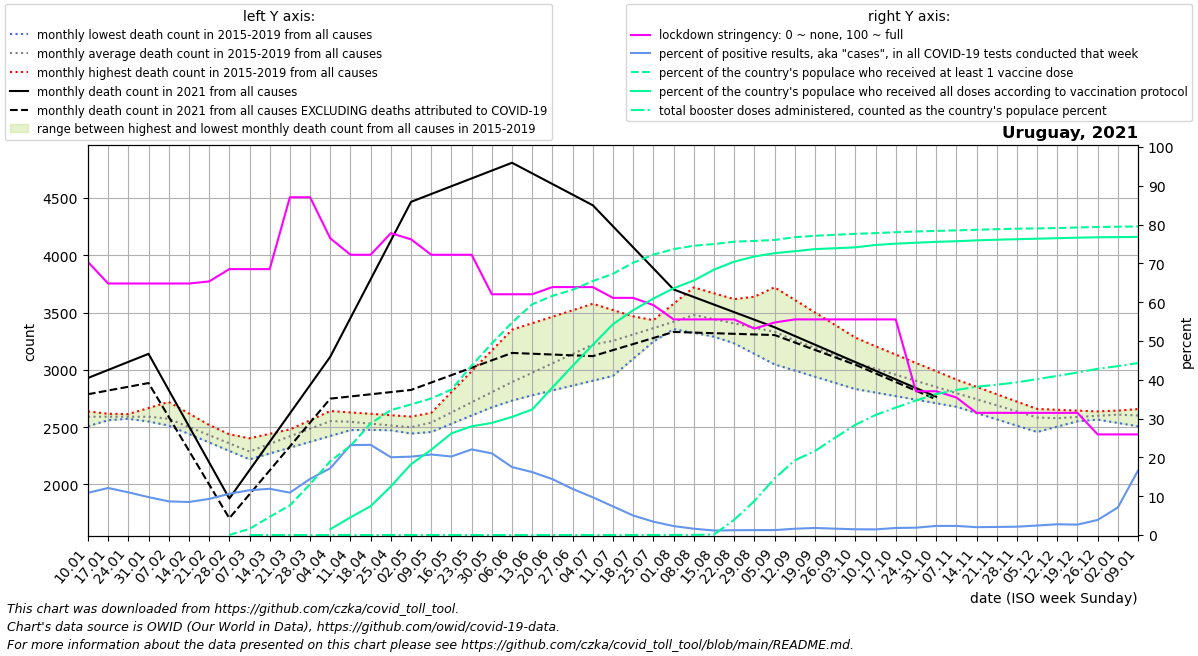

Source data for this figure (header and first rows):
date, location, time_unit, time, deaths_2010_all_ages, deaths_2011_all_ages, deaths_2012_all_ages, deaths_2013_all_ages, deaths_2014_all_ages, deaths_2015_all_ages, deaths_2016_all_ages, deaths_2017_all_ages, deaths_2018_all_ages, deaths_2019_all_ages, deaths_2020_all_ages, deaths_2021_all_ages, deaths_2022_all_ages, new_deaths, new_cases_smoothed, new_tests_smoothed, stringency_index, people_vaccinated, people_fully_vaccinated, total_boosters
2021-01-10, Uruguay, monthly, 1, , , , , , , 2638, 2598, 2621, 2508, 2623, 2929, , 141.8, 656.4, 6033, 70.37, , , 
2021-01-17, Uruguay, monthly, 2, , , , , , , 2617, 2590, 2597, 2561, 2604, 3000, , 179.5, 863.7, 7128, 64.81, , , 
2021-01-24, Uruguay, monthly, 3, , , , , , , 2596, 2581, 2573, 2614, 2584, 3070, , 217.2, 778.8, 7081, 64.81, , , 
2021-01-31, Uruguay, monthly, 4, , , , , , , 2576, 2573, 2549, 2667, 2565, 3140, , 255.0, 673.9, 6896, 64.81, , , 
2021-02-07, Uruguay, monthly, 5, , , , , , 2514, 2541, 2565, 2525, 2720, 2546, 2824, , 234.2, 548.1, 6321, 64.81, , , 
2021-02-14, Uruguay, monthly, 6, , , , , , 2440, 2507, 2490, 2452, 2620, 2516, 2508, , 213.5, 505.9, 5944, 64.81, , , 
2021-02-21, Uruguay, monthly, 7, , , , , , 2366, 2472, 2415, 2378, 2519, 2486, 2193, , 192.8, 517.7, 5565, 65.34, , , 
2021-02-28, Uruguay, monthly, 8, , , , , , 2293, 2438, 2340, 2304, 2418, 2457, 1877, , 172.0, 680.6, 6408, 68.52, 391.0, , 
2021-03-07, Uruguay, monthly, 9, , , , , , 2219, 2403, 2265, 2231, 2318, 2427, 2125, , 210.8, 771.5, 6676, 68.52, 55413, , 1.0
2021-03-14, Uruguay, monthly, 10, , , , , , 2270, 2442, 2355, 2303, 2399, 2462, 2372, , 249.6, 974.9, 8185, 68.52, 163166, , 2.571
2021-03-21, Uruguay, monthly, 11, , , , , , 2321, 2480, 2444, 2374, 2480, 2497, 2620, , 288.4, 1288, 11793, 87.04, 266240, , 3.429
2021-03-28, Uruguay, monthly, 12, , , , , , 2372, 2519, 2534, 2446, 2560, 2531, 2867, , 327.2, 1920, 13279, 87.04, 456388, , 5.0
2021-04-04, Uruguay, monthly, 13, , , , , , 2423, 2558, 2624, 2518, 2641, 2566, 3115, , 366.0, 2581, 15008, 76.45, 663451, 52424, 7.714
2021-04-11, Uruguay, monthly, 14, , , , , , 2474, 2530, 2595, 2506, 2629, 2601, 3453, , 685.0, 3380, 14589, 72.22, 800501, 158931, 12.29
2021-04-18, Uruguay, monthly, 15, , , , , , 2477, 2501, 2566, 2494, 2617, 2578, 3791, , 1004, 3414, 14690, 72.22, 1002238, 259473, 21.0
2021-04-25, Uruguay, monthly, 16, , , , , , 2480, 2472, 2536, 2482, 2604, 2556, 4129, , 1323, 2851, 14226, 77.78, 1121502, 436695, 27.14
2021-05-02, Uruguay, monthly, 17, , , , , , 2482, 2444, 2507, 2470, 2592, 2534, 4467, , 1642, 2785, 13789, 76.19, 1172654, 636007, 34.29
2021-05-09, Uruguay, monthly, 18, , , , , , 2485, 2625, 2552, 2458, 2580, 2511, 4535, , 1646, 2489, 11998, 72.22, 1226296, 765481, 45.29
2021-05-16, Uruguay, monthly, 19, , , , , , 2548, 2807, 2597, 2530, 2661, 2563, 4603, , 1649, 2704, 13368, 72.22, 1306311, 913018, 61.14
2021-05-23, Uruguay, monthly, 20, , , , , , 2610, 2988, 2642, 2602, 2742, 2614, 4672, , 1653, 3171, 14372, 72.22, 1521895, 976353, 81.14
2021-05-30, Uruguay, monthly, 21, , , , , , 2673, 3170, 2687, 2674, 2823, 2666, 4740, , 1656, 3684, 17504, 62.04, 1721098, 1006547, 100.0
2021-06-06, Uruguay, monthly, 22, , , , , , 2736, 3351, 2732, 2746, 2904, 2718, 4808, , 1660, 3628, 20717, 62.04, 1907534, 1060700, 126.3
2021-06-13, Uruguay, monthly, 23, , , , , , 2778, 3408, 2900, 2862, 2929, 2716, 4715, , 1574, 3479, 21458, 62.04, 2072636, 1127914, 153.7
2021-06-20, Uruguay, monthly, 24, , , , , , 2821, 3464, 3068, 2978, 2954, 2714, 4622, , 1488, 2706, 18786, 63.89, 2147744, 1324741, 183.6
2021-06-27, Uruguay, monthly, 25, , , , , , 2863, 3520, 3235, 3094, 2980, 2711, 4530, , 1403, 1881, 15834, 63.89, 2202237, 1518833, 237.6
2021-07-04, Uruguay, monthly, 26, , , , , , 2906, 3577, 3403, 3210, 3005, 2709, 4437, , 1317, 1224, 12577, 63.89, 2280860, 1708399, 330.9
2021-07-11, Uruguay, monthly, 27, , , , , , 2948, 3522, 3405, 3246, 3148, 2707, 4253, , 1080, 707.8, 9599, 61.11, 2346144, 1893480, 444.4
2021-07-18, Uruguay, monthly, 28, , , , , , 3097, 3468, 3408, 3283, 3291, 2821, 4070, , 844.0, 407.7, 8113, 61.11, 2445549, 2019293, 586.9
2021-07-25, Uruguay, monthly, 29, , , , , , 3246, 3413, 3410, 3319, 3434, 2934, 3886, , 607.5, 262.4, 7618, 59.26, 2518110, 2123323, 744.7
2021-08-01, Uruguay, monthly, 30, , , , , , 3396, 3358, 3413, 3356, 3577, 3048, 3702, , 371.0, 186.2, 8073, 55.56, 2567533, 2215635, 990.3
2021-08-08, Uruguay, monthly, 31, , , , , , 3545, 3324, 3415, 3392, 3720, 3162, 3636, , 310.4, 140.6, 8636, 55.56, 2598172, 2285876, 1515
2021-08-15, Uruguay, monthly, 32, , , , , , 3456, 3290, 3323, 3474, 3669, 3120, 3570, , 249.8, 120.9, 10414, 55.56, 2612683, 2383341, 4496
2021-08-22, Uruguay, monthly, 33, , , , , , 3367, 3255, 3232, 3556, 3618, 3078, 3504, , 189.2, 112.6, 9111, 55.56, 2634149, 2454846, 136653
2021-08-29, Uruguay, monthly, 34, , , , , , 3278, 3221, 3140, 3639, 3566, 3036, 3438, , 128.6, 98.88, 7779, 53.18, 2641109, 2501296, 305086
2021-09-05, Uruguay, monthly, 35, , , , , , 3189, 3187, 3048, 3721, 3515, 2994, 3372, , 68.0, 112.9, 8879, 54.77, 2649798, 2531271, 507658
2021-09-12, Uruguay, monthly, 36, , , , , , 3100, 3129, 2994, 3611, 3453, 2952, 3296, , 56.75, 143.4, 8829, 55.56, 2674725, 2548543, 671002
2021-09-19, Uruguay, monthly, 37, , , , , , 3060, 3072, 2940, 3502, 3391, 2930, 3220, , 45.5, 148.3, 8168, 55.56, 2687370, 2567978, 754758
2021-09-26, Uruguay, monthly, 38, , , , , , 3020, 3014, 2887, 3392, 3330, 2909, 3144, , 34.25, 126.1, 7688, 55.56, 2696081, 2575204, 873833
2021-10-03, Uruguay, monthly, 39, , , , , , 2980, 2956, 2833, 3282, 3268, 2888, 3068, , 23.0, 106, 7164, 55.56, 2704789, 2583489, 989979
2021-10-10, Uruguay, monthly, 40, , , , , , 2940, 2905, 2802, 3203, 3206, 2866, 2992, , 23.0, 106.6, 7311, 55.56, 2711183, 2604810, 1078360
2021-10-17, Uruguay, monthly, 41, , , , , , 2906, 2854, 2771, 3123, 3134, 2830, 2917, , 23.0, 131.8, 7254, 55.56, 2719423, 2616373, 1144411
2021-10-24, Uruguay, monthly, 42, , , , , , 2872, 2804, 2740, 3044, 3061, 2794, 2842, , 23.0, 158.7, 8384, 37.04, 2725864, 2624765, 1207796
2021-10-31, Uruguay, monthly, 43, , , , , , 2838, 2753, 2709, 2964, 2988, 2757, 2766, , 23.0, 207.7, 8869, 37.04, 2731033, 2632794, 1265928
2021-11-07, Uruguay, monthly, 44, , , , , , 2804, 2702, 2678, 2885, 2916, 2721, , , 29.0, 218.6, 9313, 35.45, 2735979, 2638305, 1302061
2021-11-14, Uruguay, monthly, 45, , , , , , 2752, 2665, 2623, 2827, 2852, 2690, , , 35.0, 187.9, 9263, 31.48, 2741250, 2646276, 1331435
2021-11-21, Uruguay, monthly, 46, , , , , , 2700, 2628, 2568, 2768, 2788, 2660, , , 41.0, 188.1, 9026, 31.48, 2746528, 2652026, 1349840
2021-11-28, Uruguay, monthly, 47, , , , , , 2648, 2592, 2513, 2710, 2723, 2629, , , 47.0, 196, 9133, 31.48, 2751026, 2656569, 1370764
2021-12-05, Uruguay, monthly, 48, , , , , , 2596, 2555, 2458, 2652, 2659, 2599, , , 53.0, 224.4, 9181, 31.48, 2753497, 2661242, 1400298
2021-12-12, Uruguay, monthly, 49, , , , , , 2544, 2568, 2505, 2623, 2652, 2568, , , 49.5, 230.5, 8291, 31.48, 2756661, 2665811, 1429100
2021-12-19, Uruguay, monthly, 50, , , , , , 2572, 2580, 2552, 2594, 2645, 2641, , , 46.0, 244, 9110, 31.48, 2762194, 2670358, 1459451
2021-12-26, Uruguay, monthly, 51, , , , , , 2601, 2593, 2598, 2566, 2637, 2714, , , 42.5, 369.6, 9487, 25.93, 2766569, 2673804, 1492753
2022-01-02, Uruguay, monthly, 52, , , , , , 2630, 2606, 2645, 2537, 2630, 2786, , , 39.0, 789.5, 11104, 25.93, 2768619, 2675382, 1516796
2022-01-09, Uruguay, monthly, 1, , , , , , 2658, 2598, 2621, 2508, 2623, 2859, , , 47.8, 2890, 17376, 25.93, 2771006, 2677303, 1544165
